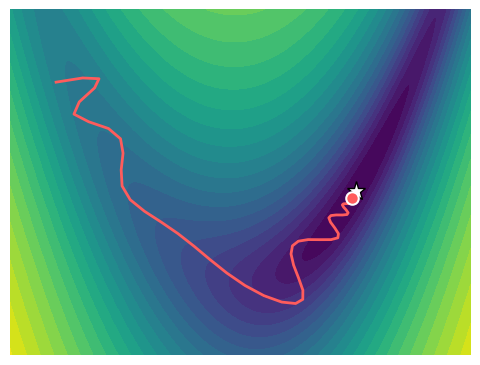

Source code (Python):
# /// script
# dependencies = ["matplotlib", "numpy", "pillow"]
# ///
"""Animation of gradient descent with momentum, saved as descent.gif."""
import sys

import matplotlib.pyplot as plt
import numpy as np
from matplotlib.animation import FuncAnimation, PillowWriter


def f(x, y):
    return (1 - x) ** 2 + 4 * (y - x**2) ** 2


def grad(x, y):
    return np.array([-2 * (1 - x) - 16 * x * (y - x**2), 8 * (y - x**2)])


p, v, path = np.array([-1.6, 2.2]), np.zeros(2), []
for _ in range(56):
    path.append(p.copy())
    v = 0.85 * v - 0.016 * grad(*p)
    p = p + v
path = np.array(path + [path[-1]] * 14)  # hold the end

X, Y = np.meshgrid(np.linspace(-2, 2, 300), np.linspace(-0.8, 3, 300))
fig, ax = plt.subplots(figsize=(4.8, 3.6), dpi=100)
fig.subplots_adjust(0.02, 0.02, 0.98, 0.98)
ax.contourf(X, Y, np.log1p(f(X, Y)), levels=24, cmap="viridis")
ax.plot(1, 1, "*", color="white", ms=14, mec="black")
ax.set_axis_off()
(trail,) = ax.plot([], [], "-", color="#ff5c5c", lw=2)
(head,) = ax.plot([], [], "o", color="#ff5c5c", ms=9, mec="white", mew=1.5)


def update(i):
    trail.set_data(path[: i + 1, 0], path[: i + 1, 1])
    head.set_data(path[i : i + 1, 0], path[i : i + 1, 1])
    return trail, head


FuncAnimation(fig, update, frames=len(path)).save(
    sys.argv[1] if len(sys.argv) > 1 else "descent.gif", writer=PillowWriter(fps=15), dpi=100
)
